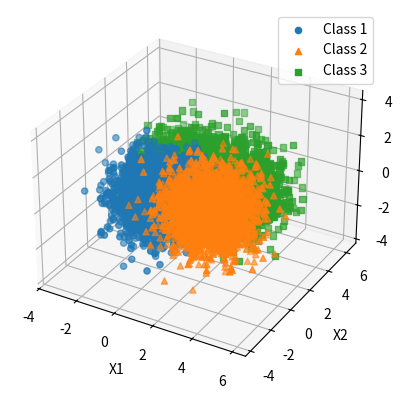

Write Python code to recreate this figure.
import numpy as np
import matplotlib.pyplot as plt
from mpl_toolkits.mplot3d import Axes3D

# Set random seed to ensure reproducibility of results
np.random.seed(0)

# Total number of samples
num_samples = 10000

# Define class prior probabilities
priors = [0.3, 0.3, 0.4]

# Calculate the number of samples for each class
num_samples_per_class = np.random.multinomial(num_samples, priors)

# Define mean vectors and covariance matrix
mu1 = np.array([0, 0, 0])
mu2 = np.array([2.5, 0, 0])
mu3 = np.array([0, 2.5, 0])
mu4 = np.array([2.5, 2.5, 0])
cov = np.eye(3)  # 3x3 identity matrix

# Initialize data and label lists
data = []
labels = []

# Generate samples for class 1
samples_class1 = np.random.multivariate_normal(mu1, cov, num_samples_per_class[0])
data.append(samples_class1)
labels.extend([1] * num_samples_per_class[0])

# Generate samples for class 2
samples_class2 = np.random.multivariate_normal(mu2, cov, num_samples_per_class[1])
data.append(samples_class2)
labels.extend([2] * num_samples_per_class[1])

# Generate samples for class 3 (equal-weight mixture of two Gaussian components)
samples_class3 = []
for _ in range(num_samples_per_class[2]):
    # Randomly select Gaussian component
    component = np.random.choice([3, 4])
    if component == 3:
        sample = np.random.multivariate_normal(mu3, cov)
    else:
        sample = np.random.multivariate_normal(mu4, cov)
    samples_class3.append(sample)

data.append(np.array(samples_class3))
labels.extend([3] * num_samples_per_class[2])

# Combine data and labels
data = np.vstack(data)
labels = np.array(labels)

# Shuffle the data order
indices = np.arange(num_samples)
np.random.shuffle(indices)
data = data[indices]
labels = labels[indices]

# Combine data and labels into one array
dataset = np.column_stack((data, labels))

# Output data dimensions for verification
print("shape: ", dataset.shape)  # Should be (10000, 4), first three columns are data, last column is label

np.savez('dataset_q2.npz', data=data, labels=labels)

# 3D scatter plot to display data, using different shapes to distinguish labels
fig = plt.figure()
ax = fig.add_subplot(111, projection='3d')

# Plot samples of class 1
class1_indices = labels == 1
ax.scatter(data[class1_indices, 0], data[class1_indices, 1], data[class1_indices, 2], marker='o', label='Class 1')

# Plot samples of class 2
class2_indices = labels == 2
ax.scatter(data[class2_indices, 0], data[class2_indices, 1], data[class2_indices, 2], marker='^', label='Class 2')

# Plot samples of class 3
class3_indices = labels == 3
ax.scatter(data[class3_indices, 0], data[class3_indices, 1], data[class3_indices, 2], marker='s', label='Class 3')

# Set legend and labels
ax.set_xlabel('X1')
ax.set_ylabel('X2')
ax.set_zlabel('X3')
ax.legend()

plt.show()
